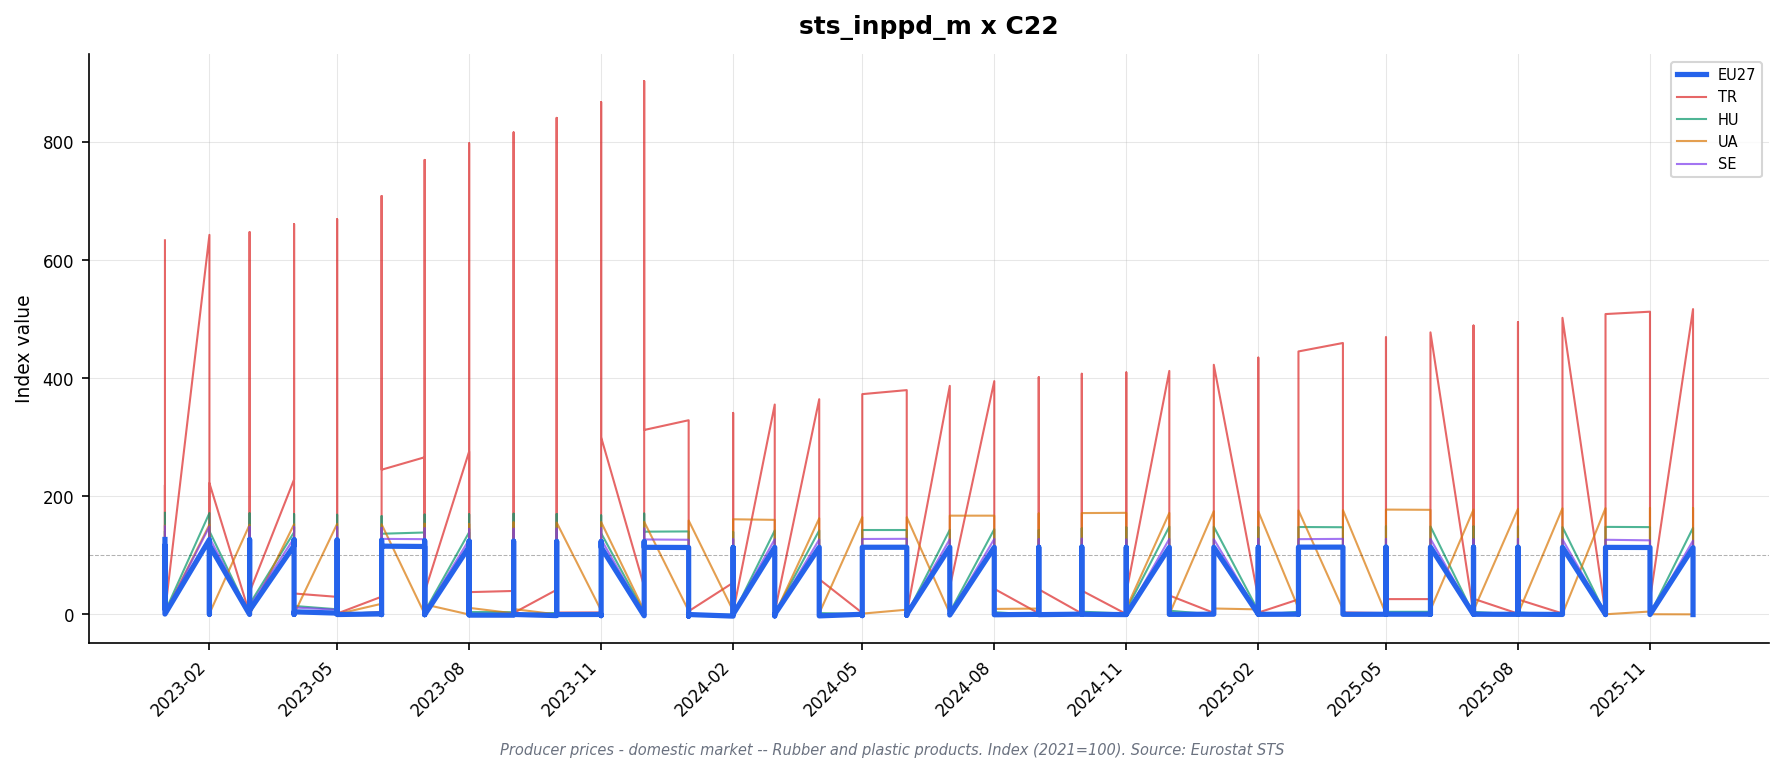

The table this chart was drawn from, first rows:
freq, indic_bt, nace_r2, s_adj, unit, geo\TIME_PERIOD, 2023-01_value, 2023-01_flag, 2023-02_value, 2023-02_flag, 2023-03_value, 2023-03_flag, 2023-04_value, 2023-04_flag, 2023-05_value, 2023-05_flag, 2023-06_value, 2023-06_flag, 2023-07_value, 2023-07_flag, 2023-08_value, 2023-08_flag, 2023-09_value, 2023-09_flag
M, PRC_PRR_DOM, C22, NSA, I15, AT, 109.5, , 109.5, , 109.7, , 109.4, , 109.5, , 109.6, , 109.7, , 109.5, , 109.8, 
M, PRC_PRR_DOM, C22, NSA, I15, BE, 129.2, , 129.6, , 128.5, , 129.8, , 128.9, , 128.3, , 125.9, , 124.0, , 126.5, 
M, PRC_PRR_DOM, C22, NSA, I15, BG, 132.2, , 133.4, , 134.0, , 133.9, , 133.7, , 133.3, , 132.3, , 131.9, , 132.0, 
M, PRC_PRR_DOM, C22, NSA, I15, CH, 116.9, , 117.4, , 117.4, , 117.4, , 116.9, , 116.9, , 116.9, , 115.9, , 115.9, 
M, PRC_PRR_DOM, C22, NSA, I15, CZ, 121.2, , 120.7, , 120.4, , 119.6, , 119.5, , 119.5, , 119.4, , 118.7, , 119.0, 
M, PRC_PRR_DOM, C22, NSA, I15, DE, 127.5, , 127.2, , 127.5, , 127.1, , 126.9, , 126.0, , 125.6, , 125.1, , 124.8, 
M, PRC_PRR_DOM, C22, NSA, I15, DK, 125.2, , 124.9, , 124.2, , 123.5, , 122.7, , 122.1, , 120.8, , 120.8, , 120.3, 
M, PRC_PRR_DOM, C22, NSA, I15, EA19, 125.3, , 125.3, , 125.3, , 125.1, , 124.8, , 124.3, , 123.7, , 123.2, , 122.9, 
M, PRC_PRR_DOM, C22, NSA, I15, EA20, 125.3, , 125.2, , 125.3, , 125.0, , 124.7, , 124.3, , 123.7, , 123.2, , 122.8, 
M, PRC_PRR_DOM, C22, NSA, I15, EL, 113.7, , 113.6, , 113.4, , 113.8, , 118.1, , 118.4, , 118.3, , 118.0, , 118.2, 
M, PRC_PRR_DOM, C22, NSA, I15, ES, 119.6, , 119.8, , 119.7, , 119.6, , 119.6, , 119.2, , 118.7, , 118.4, , 118.0, 
M, PRC_PRR_DOM, C22, NSA, I15, EU27_2020, 126.8, , 126.7, , 126.7, , 126.4, , 126.0, , 125.4, , 124.6, , 124.1, , 123.8, 
M, PRC_PRR_DOM, C22, NSA, I15, FI, 133.6, , 135.0, , 135.3, , 134.3, , 132.8, , 132.7, , 132.5, , 131.7, , 129.9, 
M, PRC_PRR_DOM, C22, NSA, I15, FR, 120.7, , 121.3, , 121.9, , 121.4, , 120.8, , 121.3, , 120.5, , 120.0, , 118.9, 
M, PRC_PRR_DOM, C22, NSA, I15, HR, 110.9, , 110.0, , 110.1, , 110.2, , 108.5, , 109.1, , 108.4, , 107.2, , 106.4, 
M, PRC_PRR_DOM, C22, NSA, I15, HU, 171.9, , 171.6, , 171.1, , 169.5, , 168.7, , 166.3, , 168.9, , 169.4, , 170.4, 
M, PRC_PRR_DOM, C22, NSA, I15, IE, 119.5, , 119.6, , 119.6, , 119.8, , 119.7, , 121.6, , 119.6, , 120.4, , 121.3, 
M, PRC_PRR_DOM, C22, NSA, I15, IT, 127.2, , 126.9, , 126.3, , 126.4, , 126.0, , 125.3, , 124.6, , 124.0, , 123.9, 
M, PRC_PRR_DOM, C22, NSA, I15, LT, 133.0, , 130.2, , 128.5, , 125.5, , 125.5, , 122.0, , 118.3, , 117.5, , 116.5, 
M, PRC_PRR_DOM, C22, NSA, I15, MK, 138.7, , 137.5, , 136.6, , 137.7, , 138.1, , 138.5, , 138.6, , 137.9, , 138.7, 
M, PRC_PRR_DOM, C22, NSA, I15, NL, 138.3, , 137.6, , 138.0, , 137.3, , 137.4, , 136.6, , 135.6, , 135.7, p, 135.5, p
M, PRC_PRR_DOM, C22, NSA, I15, NO, 148.4, , 146.3, , 146.5, , 145.9, , 146.7, , 145.8, , 148.9, , 147.9, , 147.0, 
M, PRC_PRR_DOM, C22, NSA, I15, PL, 129.6, , 129.1, , 128.5, , 128.1, , 126.3, , 123.3, , 120.5, , 119.3, , 120.0, 
M, PRC_PRR_DOM, C22, NSA, I15, PT, , : @C, , : @C, , : @C, , : @C, , : @C, , : @C, , : @C, , : @C, , : @C
M, PRC_PRR_DOM, C22, NSA, I15, RO, 152.7, , 152.7, , 151.3, , 151.1, , 149.9, , 148.9, , 147.5, , 146.0, , 146.2, 
M, PRC_PRR_DOM, C22, NSA, I15, SE, 149.0, , 148.7, , 148.1, , 148.0, , 148.0, , 146.4, , 145.8, , 144.8, , 145.0, 
M, PRC_PRR_DOM, C22, NSA, I15, SI, 134.7, , 134.4, , 133.5, , 135.7, , 134.3, , 134.0, , 132.0, , 131.7, , 130.1, 
M, PRC_PRR_DOM, C22, NSA, I15, SK, , : @C, , : @C, , : @C, , : @C, , : @C, , : @C, , : @C, , : @C, , : @C
M, PRC_PRR_DOM, C22, NSA, I15, TR, 633.4, , 642.6, , 647.2, , 660.8, , 669.1, , 708.4, , 769.5, , 797.6, , 816.1, 
M, PRC_PRR_DOM, C22, NSA, I21, AT, 106.8, , 106.8, , 107.0, , 106.7, , 106.8, , 106.9, , 107.0, , 106.8, , 107.1, 
M, PRC_PRR_DOM, C22, NSA, I21, BE, 117.5, , 118.9, , 117.8, , 118.0, , 117.6, , 117.1, , 115.2, , 114.0, , 114.2, 
M, PRC_PRR_DOM, C22, NSA, I21, BG, 121.6, , 122.8, , 123.3, , 123.2, , 123.0, , 122.6, , 121.7, , 121.4, , 121.5, 
M, PRC_PRR_DOM, C22, NSA, I21, CH, 110.5, , 111.0, , 111.0, , 111.0, , 110.5, , 110.5, , 110.5, , 109.6, , 109.6, 
M, PRC_PRR_DOM, C22, NSA, I21, CZ, 118.3, , 117.8, , 117.5, , 116.7, , 116.6, , 116.6, , 116.4, , 115.9, , 116.1, 
M, PRC_PRR_DOM, C22, NSA, I21, DE, 115.6, , 115.6, , 115.5, , 115.4, , 115.0, , 114.4, , 114.3, , 113.8, , 113.6, 
M, PRC_PRR_DOM, C22, NSA, I21, DK, 118.6, , 118.3, , 117.6, , 117.0, , 116.2, , 115.6, , 114.4, , 114.4, , 113.9, 
M, PRC_PRR_DOM, C22, NSA, I21, EA19, 116.5, , 116.5, , 116.4, , 116.2, , 115.9, , 115.5, , 115.0, , 114.5, , 114.2, 
M, PRC_PRR_DOM, C22, NSA, I21, EA20, 116.4, , 116.4, , 116.3, , 116.2, , 115.8, , 115.4, , 114.9, , 114.5, , 114.1, 
M, PRC_PRR_DOM, C22, NSA, I21, EA21, 116.5, , 116.5, , 116.3, , 116.2, , 115.8, , 115.5, , 115.0, , 114.5, , 114.2, 
M, PRC_PRR_DOM, C22, NSA, I21, EL, 109.3, , 109.2, , 109.0, , 109.4, , 113.5, , 113.8, , 113.7, , 113.4, , 113.6, 
M, PRC_PRR_DOM, C22, NSA, I21, ES, 112.5, , 112.6, , 112.5, , 112.4, , 112.4, , 112.1, , 111.6, , 111.3, , 111.0, 
M, PRC_PRR_DOM, C22, NSA, I21, EU27_2020, 116.9, , 116.9, , 116.7, , 116.5, , 116.1, , 115.5, , 114.9, , 114.4, , 114.2, 
M, PRC_PRR_DOM, C22, NSA, I21, FI, 123.0, , 124.2, , 124.5, , 123.6, , 122.2, , 122.2, , 121.9, , 121.2, , 119.6, 
M, PRC_PRR_DOM, C22, NSA, I21, FR, 116.3, , 116.9, , 117.5, , 117.0, , 116.4, , 116.9, , 116.2, , 115.7, , 114.6, 
M, PRC_PRR_DOM, C22, NSA, I21, HR, 108.3, , 107.4, , 107.5, , 107.6, , 106.0, , 106.5, , 105.9, , 104.7, , 103.9, 
M, PRC_PRR_DOM, C22, NSA, I21, HU, 141.1, , 140.9, , 140.4, , 139.1, , 138.5, , 136.5, , 138.6, , 139.0, , 139.8, 
M, PRC_PRR_DOM, C22, NSA, I21, IE, 102.4, , 102.4, , 102.1, , 102.1, , 101.2, , 101.3, , 101.4, , 101.4, , 101.3, 
M, PRC_PRR_DOM, C22, NSA, I21, IT, 119.0, , 118.7, , 118.2, , 118.2, , 117.8, , 117.2, , 116.6, , 116.0, , 115.9, 
M, PRC_PRR_DOM, C22, NSA, I21, LT, 117.1, , 114.6, , 113.1, , 110.5, , 110.5, , 107.4, , 104.1, , 103.4, , 102.5, 
M, PRC_PRR_DOM, C22, NSA, I21, MK, 121.4, , 120.0, , 118.8, , 120.4, , 120.7, , 121.2, , 121.4, , 120.5, , 121.4, 
M, PRC_PRR_DOM, C22, NSA, I21, NL, 121.6, , 120.7, , 121.2, , 121.0, , 121.0, , 119.8, , 118.6, , 118.9, , 118.7, 
M, PRC_PRR_DOM, C22, NSA, I21, NO, 121.3, , 119.6, , 119.8, , 119.3, , 119.9, , 119.2, , 121.7, , 120.9, , 120.2, 
M, PRC_PRR_DOM, C22, NSA, I21, PL, 114.2, , 114.1, , 113.5, , 113.2, , 111.6, , 109.5, , 107.4, , 106.3, , 106.9, 
M, PRC_PRR_DOM, C22, NSA, I21, PT, , : @C, , : @C, , : @C, , : @C, , : @C, , : @C, , : @C, , : @C, , : @C
M, PRC_PRR_DOM, C22, NSA, I21, RO, 119.7, , 119.7, , 118.6, , 118.5, , 117.7, , 117.1, , 116.0, , 115.0, , 115.2, 
M, PRC_PRR_DOM, C22, NSA, I21, SE, 130.1, , 129.8, , 129.3, , 129.2, , 129.2, , 127.8, , 127.3, , 126.5, , 126.6, 
M, PRC_PRR_DOM, C22, NSA, I21, SI, 125.0, , 124.8, , 124.0, , 126.0, , 124.7, , 124.4, , 122.6, , 122.3, , 120.8, 
M, PRC_PRR_DOM, C22, NSA, I21, SK, , : @C, , : @C, , : @C, , : @C, , : @C, , : @C, , : @C, , : @C, , : @C
M, PRC_PRR_DOM, C22, NSA, I21, TR, 219.0, , 222.1, , 223.8, , 228.4, , 231.3, , 244.9, , 266.0, , 275.7, , 282.1, 
M, PRC_PRR_DOM, C22, NSA, I21, UA, 150.1, , 151.9, , 151.8, , 152.6, , 153.2, , 152.5, , 153.4, , 153.0, , 155.6, 
... 62 more rows
